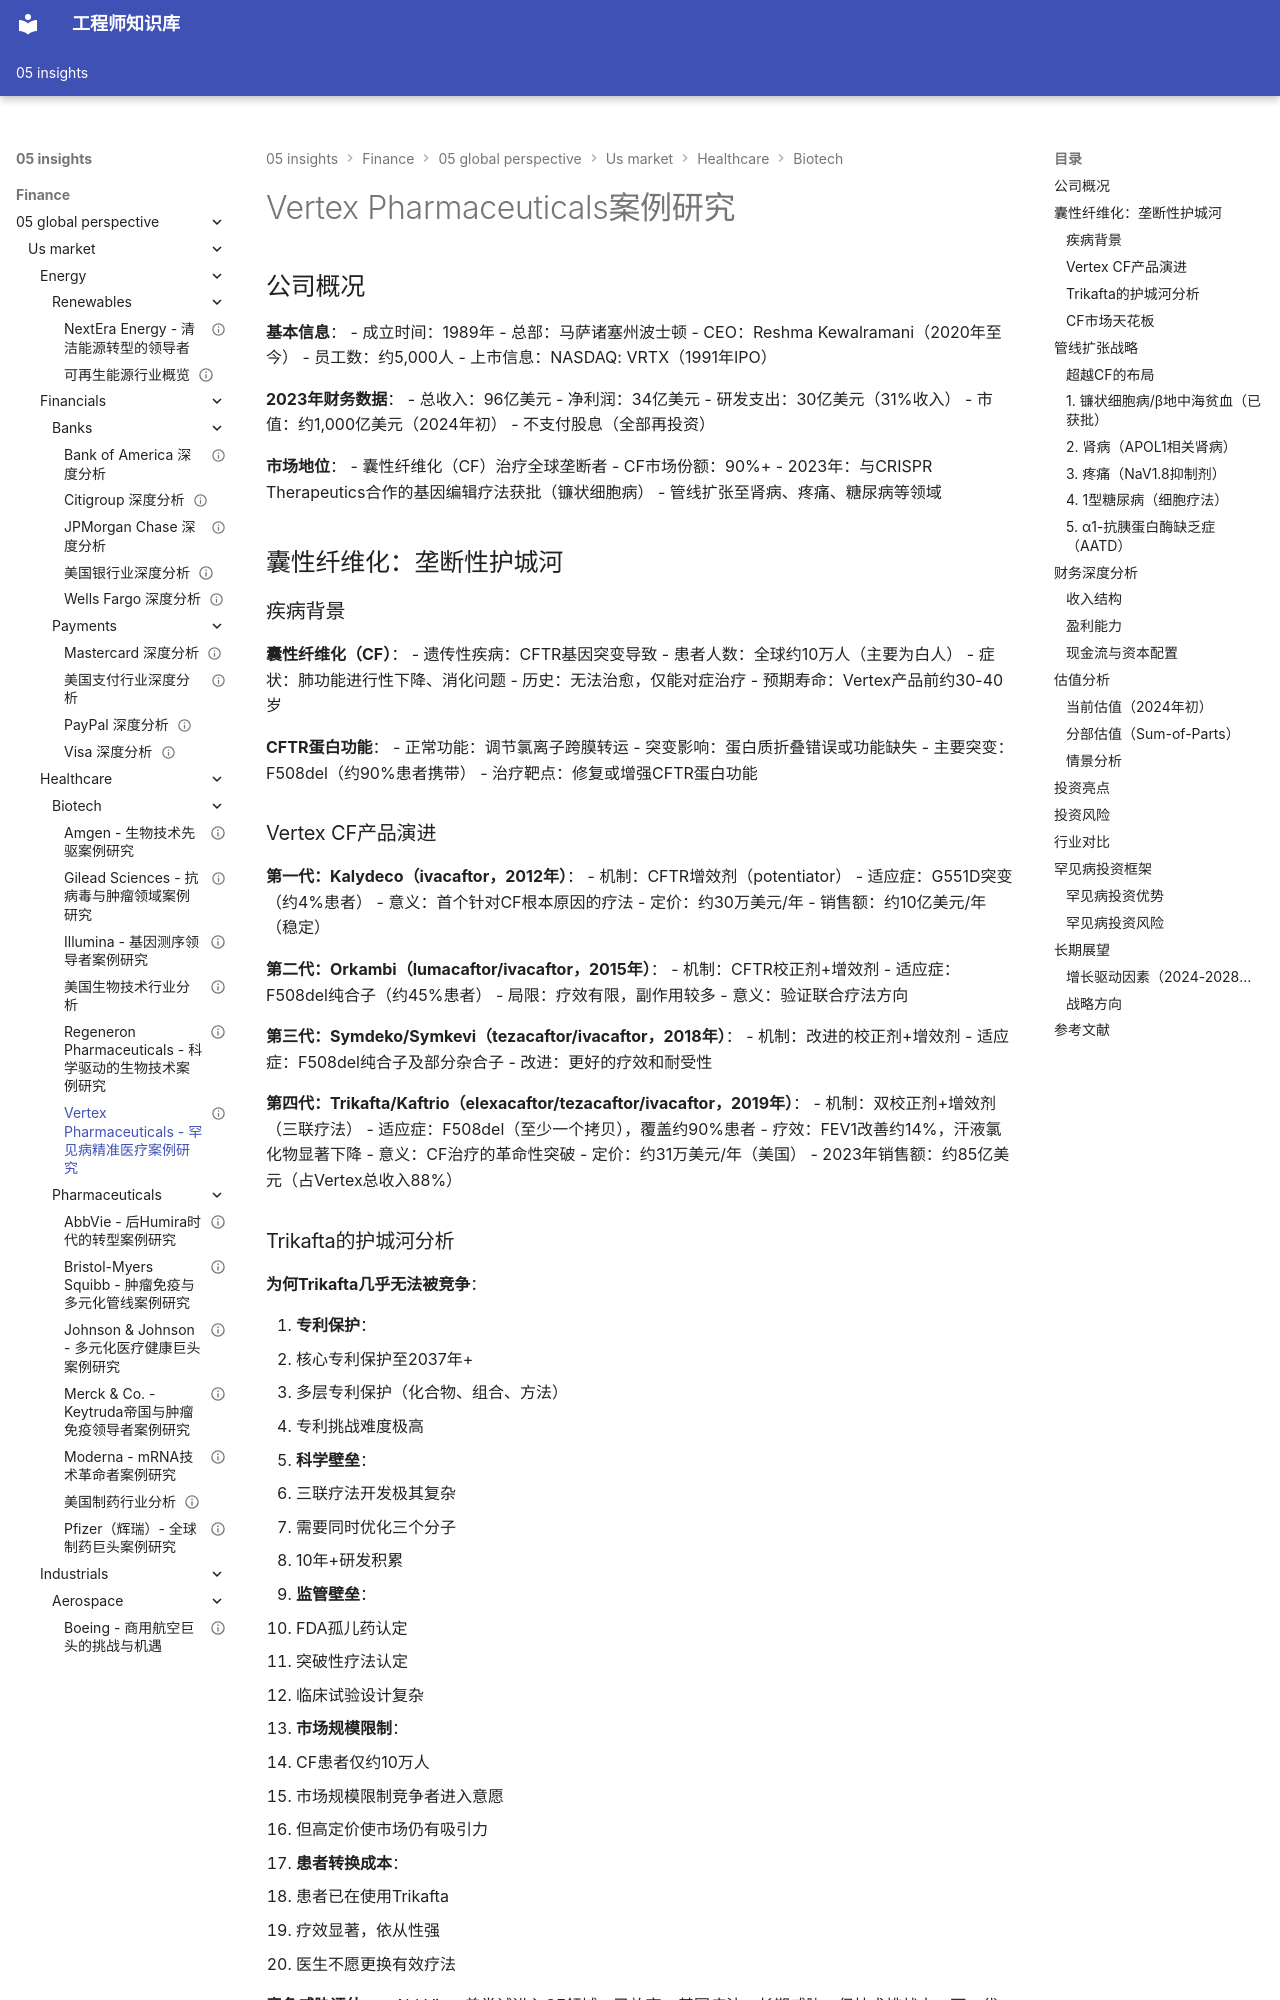

repository: Vuiora/knowledge-os · page: 05-insights/finance/05-global-perspective/us-market/healthcare/biotech/vertex/index.html · generator: mkdocs

---
title: Vertex Pharmaceuticals - 罕见病精准医疗案例研究
description: 深入分析Vertex在囊性纤维化领域的垄断地位、管线扩张与投资价值
slug: vertex-pharmaceuticals-case-study
domain: 金融洞察
module: 全球投资视角
content_type: case-study
skill_level: intermediate
tags:
- Vertex Pharmaceuticals
- 生物技术
- 美国市场
- 罕见病
- 囊性纤维化
prerequisites:
- 生物技术行业概览
related_contents:
- us-market/healthcare/biotech/overview.md
- us-market/healthcare/biotech/amgen.md
- us-market/healthcare/biotech/regeneron.md
estimated_time: 70
difficulty_score: 3
author: 金融知识体系
created_at: '2024-01-20'
updated_at: '2024-01-20'
version: '1.0'
language: zh-CN
status: published
is_featured: false
---

# Vertex Pharmaceuticals案例研究

## 公司概况

**基本信息**：
- 成立时间：1989年
- 总部：马萨诸塞州波士顿
- CEO：Reshma Kewalramani（2020年至今）
- 员工数：约5,000人
- 上市信息：NASDAQ: VRTX（1991年IPO）

**2023年财务数据**：
- 总收入：96亿美元
- 净利润：34亿美元
- 研发支出：30亿美元（31%收入）
- 市值：约1,000亿美元（2024年初）
- 不支付股息（全部再投资）

**市场地位**：
- 囊性纤维化（CF）治疗全球垄断者
- CF市场份额：90%+
- 2023年：与CRISPR Therapeutics合作的基因编辑疗法获批（镰状细胞病）
- 管线扩张至肾病、疼痛、糖尿病等领域

## 囊性纤维化：垄断性护城河

### 疾病背景

**囊性纤维化（CF）**：
- 遗传性疾病：CFTR基因突变导致
- 患者人数：全球约10万人（主要为白人）
- 症状：肺功能进行性下降、消化问题
- 历史：无法治愈，仅能对症治疗
- 预期寿命：Vertex产品前约30-40岁

**CFTR蛋白功能**：
- 正常功能：调节氯离子跨膜转运
- 突变影响：蛋白质折叠错误或功能缺失
- 主要突变：F508del（约90%患者携带）
- 治疗靶点：修复或增强CFTR蛋白功能
